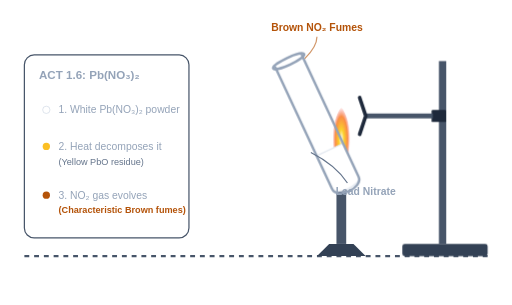
t = 0.00 s
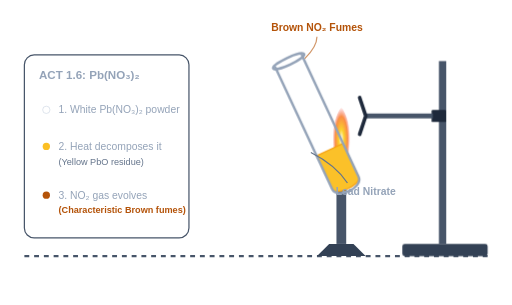
t = 2.80 s
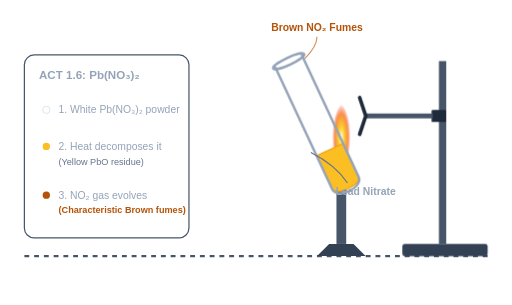
t = 3.10 s
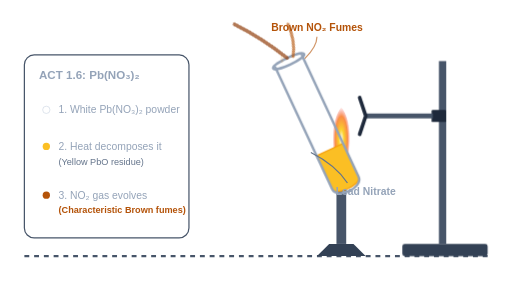
t = 4.38 s
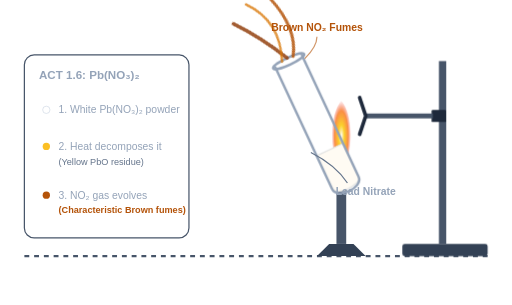
t = 5.80 s
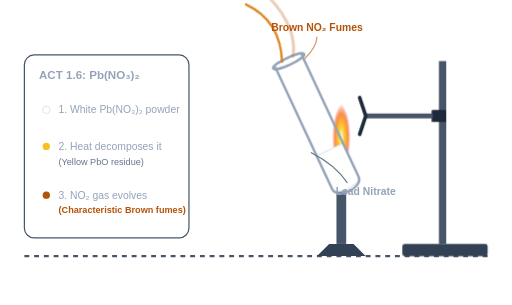
t = 7.30 s

The animated SVG that drew these frames (rendered in a browser with its animation timeline set to each time). Animation: 3 CSS @keyframes rules; one cycle of 8.80 s, repeats indefinitely.

<svg xmlns="http://www.w3.org/2000/svg" viewBox="0 0 420 250" width="100%" height="100%">
  <defs>
    <!-- Bunsen Burner Flame -->
    <radialGradient id="flameGrad" cx="50%" cy="50%" r="50%">
      <stop offset="0%" stop-color="#FFF" stop-opacity="1"/>
      <stop offset="30%" stop-color="#FACC15" stop-opacity="0.9"/>
      <stop offset="70%" stop-color="#F97316" stop-opacity="0.8"/>
      <stop offset="100%" stop-color="#EF4444" stop-opacity="0"/>
    </radialGradient>
  </defs>

  <style>
    /* Flame Flickering */
    .flicker-flame {
      animation: flicker 0.2s infinite alternate ease-in-out;
    }
    @keyframes flicker {
      0% { transform: scaleX(0.95) scaleY(0.95); }
      100% { transform: scaleX(1.05) scaleY(1.05); }
    }

    /* Powder changing color (white to yellow PbO) */
    .powder {
      animation: changeColor 6s infinite ease-in-out;
    }
    @keyframes changeColor {
      0%, 20% { fill: #FFFFFF; stroke: #E2E8F0; } /* White Lead Nitrate */
      50%, 80% { fill: #FBBF24; stroke: #F59E0B; } /* Yellow Lead Oxide */
      100% { fill: #FFFFFF; stroke: #E2E8F0; }
    }

    /* Brown fumes escaping from the boiling tube */
    .brown-fumes {
      stroke-dasharray: 100;
      stroke-dashoffset: 100;
      animation: releaseFumes 6s infinite linear;
      opacity: 0;
    }
    .f-1 { animation-delay: 1.8s; }
    .f-2 { animation-delay: 2.3s; }
    .f-3 { animation-delay: 2.8s; }

    @keyframes releaseFumes {
      0%, 25% { stroke-dashoffset: 100; opacity: 0; }
      30% { opacity: 0.6; }
      60%, 80% { stroke-dashoffset: 0; opacity: 0.85; }
      85%, 100% { opacity: 0; }
    }
  </style>

  <!-- Ground Line / Bench -->
  <line x1="20" y1="210" x2="400" y2="210" stroke="#475569" stroke-width="2" stroke-dasharray="4 4" />

  <!-- LEFT COLUMN: Instruction / Legend -->
  <g transform="translate(20, 45)">
    <rect x="0" y="0" width="135" height="150" rx="8" fill="#F8FAFC" fill-opacity="0.05" stroke="#475569" stroke-width="1" />
    
    <text x="12" y="20" fill="#94A3B8" font-family="sans-serif" font-size="9.5" font-weight="bold">ACT 1.6: Pb(NO₃)₂</text>
    
    <circle cx="18" cy="45" r="3" fill="#FFFFFF" stroke="#CBD5E1" stroke-width="0.5" />
    <text x="28" y="48" fill="#94A3B8" font-family="sans-serif" font-size="8.5">1. White Pb(NO₃)₂ powder</text>

    <circle cx="18" cy="75" r="3" fill="#FBBF24" />
    <text x="28" y="78" fill="#94A3B8" font-family="sans-serif" font-size="8.5">2. Heat decomposes it</text>
    <text x="28" y="90" fill="#64748B" font-family="sans-serif" font-size="7.5">(Yellow PbO residue)</text>

    <circle cx="18" cy="115" r="3" fill="#B45309" />
    <text x="28" y="118" fill="#94A3B8" font-family="sans-serif" font-size="8.5">3. NO₂ gas evolves</text>
    <text x="28" y="130" fill="#B45309" font-family="sans-serif" font-size="7.5" font-weight="bold">(Characteristic Brown fumes)</text>
  </g>

  <!-- RIGHT COLUMN: Experimental setup -->
  <g transform="translate(180, 0)">
    <!-- Bunsen Burner -->
    <g transform="translate(20, 0)">
      <path d="M 60 210 L 100 210 L 90 200 L 70 200 Z" fill="#334155" />
      <rect x="76" y="145" width="8" height="55" fill="#475569" />
      <rect x="74" y="140" width="12" height="5" fill="#64748B" />
      <!-- Flame -->
      <path class="flicker-flame" d="M 80 140 C 68 120, 72 95, 80 85 C 88 95, 92 120, 80 140 Z" fill="url(#flameGrad)" style="transform-origin: 80px 140px;" />
    </g>

    <!-- Stand & Clamp -->
    <rect x="150" y="200" width="70" height="10" fill="#334155" rx="2" />
    <rect x="180" y="50" width="6" height="150" fill="#475569" />
    <rect x="174" y="90" width="12" height="10" fill="#1E293B" rx="1" />
    <rect x="120" y="93" width="55" height="4" fill="#475569" />
    <path d="M 115 80 L 120 95 L 115 110" fill="none" stroke="#1E293B" stroke-width="3" stroke-linecap="round" />

    <!-- Boiling Tube (Rotated) -->
    <g transform="translate(80, 100) rotate(-25)">
      <!-- Chemical inside -->
      <path class="powder" d="M -12 25 L 12 25 L 12 55 C 12 62, -12 62, -12 55 Z" fill="#FFFFFF" stroke="#E2E8F0" stroke-width="1" />
      
      <!-- Tube Outline -->
      <path d="M -12 -55 L -12 55 C -12 65, 12 65, 12 55 L 12 -55" fill="none" stroke="#94A3B8" stroke-width="2" stroke-linecap="round" />
      <!-- Rim -->
      <ellipse cx="0" cy="-55" rx="14" ry="3" fill="none" stroke="#94A3B8" stroke-width="2" />

      <!-- Fume animation lines escaping from the mouth -->
      <path class="brown-fumes f-1" d="M 0 -58 Q -12 -82, -28 -102" fill="none" stroke="#92400E" stroke-width="3" stroke-linecap="round" />
      <path class="brown-fumes f-2" d="M 5 -57 Q 18 -77, 8 -108" fill="none" stroke="#B45309" stroke-width="2.5" stroke-linecap="round" />
      <path class="brown-fumes f-3" d="M -5 -57 Q 8 -88, -12 -112" fill="none" stroke="#D97706" stroke-width="2" stroke-linecap="round" />
    </g>

    <!-- Labels -->
    <text x="80" y="25" fill="#B45309" font-family="sans-serif" font-size="8.5" font-weight="bold" text-anchor="middle">Brown NO₂ Fumes</text>
    <path d="M 80 30 Q 80 38, 70 48" fill="none" stroke="#B45309" stroke-width="1" opacity="0.6" />
    
    <text x="120" y="160" fill="#94A3B8" font-family="sans-serif" font-size="8.5" font-weight="bold" text-anchor="middle">Lead Nitrate</text>
    <path d="M 105 150 Q 95 135, 75 125" fill="none" stroke="#64748B" stroke-width="1" />
  </g>
</svg>
